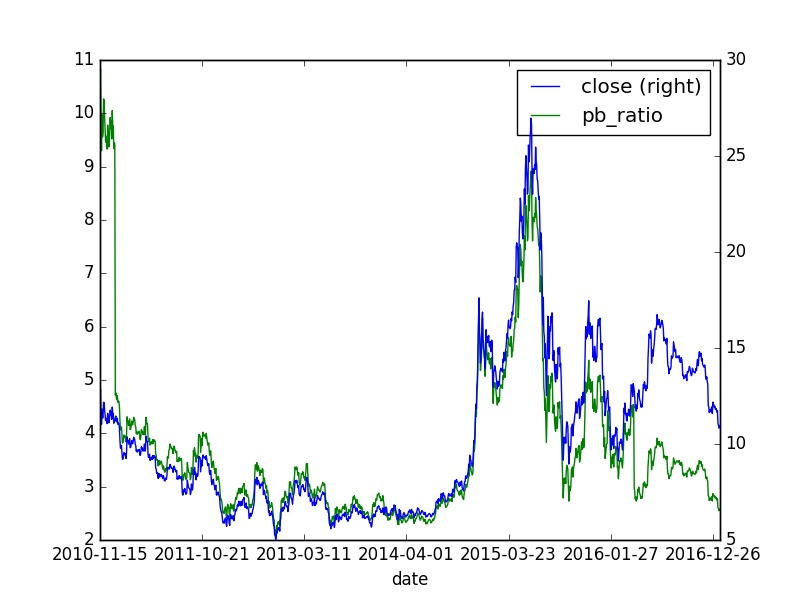

Values plotted in this chart, from the file beside it:
, id, code, pe_ratio, turnover_ratio, pb_ratio, ps_ratio, pcf_ratio, capitalization, market_cap, circulating_cap, circulating_market_cap, day, pe_ratio_lyr
0, 2088365, 002500.XSHE, 68.67, 81.11, 10.46, 22.5, -10.21, 239980, 318.4, 32000, 42.46, 2010-11-15, 51.48
0, 2088366, 002500.XSHE, 71.1, 59.02, 10.83, 23.29, -10.58, 239980, 329.7, 32000, 43.97, 2010-11-16, 53.3
0, 2088367, 002500.XSHE, 64.01, 32.58, 9.75, 20.97, -9.52, 239980, 296.9, 32000, 39.58, 2010-11-17, 47.98
0, 2088368, 002500.XSHE, 61.06, 26.75, 9.3, 20.0, -9.08, 239980, 283.2, 32000, 37.76, 2010-11-18, 45.77
0, 2088369, 002500.XSHE, 65.46, 27.11, 9.97, 21.44, -9.74, 239980, 303.6, 32000, 40.48, 2010-11-19, 49.07
0, 2088369, 002500.XSHE, 65.46, 27.11, 9.97, 21.44, -9.74, 239980, 303.6, 32000, 40.48, 2010-11-19, 49.07
0, 2088369, 002500.XSHE, 65.46, 27.11, 9.97, 21.44, -9.74, 239980, 303.6, 32000, 40.48, 2010-11-19, 49.07
0, 2088370, 002500.XSHE, 62.77, 19.78, 9.56, 20.56, -9.34, 239980, 291.1, 32000, 38.82, 2010-11-22, 47.05
0, 2088371, 002500.XSHE, 63.39, 18.92, 9.65, 20.77, -9.43, 239980, 294, 32000, 39.2, 2010-11-23, 47.52
0, 2088372, 002500.XSHE, 67.42, 29.59, 10.27, 22.09, -10.03, 239980, 312.7, 32000, 41.7, 2010-11-24, 50.54
0, 2088373, 002500.XSHE, 67.32, 19.86, 10.25, 22.05, -10.01, 239980, 312.2, 32000, 41.63, 2010-11-25, 50.47
0, 2088374, 002500.XSHE, 65.25, 12.6, 9.94, 21.38, -9.71, 239980, 302.6, 32000, 40.35, 2010-11-26, 65.25
0, 2088374, 002500.XSHE, 65.25, 12.6, 9.94, 21.38, -9.71, 239980, 302.6, 32000, 40.35, 2010-11-26, 65.25
0, 2088374, 002500.XSHE, 65.25, 12.6, 9.94, 21.38, -9.71, 239980, 302.6, 32000, 40.35, 2010-11-26, 65.25
0, 2088375, 002500.XSHE, 63.7, 9.94, 9.7, 20.87, -9.48, 239980, 295.4, 32000, 39.39, 2010-11-29, 47.75
0, 2088376, 002500.XSHE, 62.15, 12.71, 9.46, 20.36, -9.24, 239980, 288.2, 32000, 38.43, 2010-11-30, 46.59
0, 2088377, 002500.XSHE, 62.82, 8.53, 9.57, 20.58, -9.34, 239980, 291.3, 32000, 38.85, 2010-12-01, 47.09
0, 2088378, 002500.XSHE, 61.99, 9.93, 9.44, 20.31, -9.22, 239980, 287.5, 32000, 38.34, 2010-12-02, 46.47
0, 2088379, 002500.XSHE, 61.27, 7.05, 9.33, 20.07, -9.11, 239980, 284.1, 32000, 37.89, 2010-12-03, 45.93
0, 2088379, 002500.XSHE, 61.27, 7.05, 9.33, 20.07, -9.11, 239980, 284.1, 32000, 37.89, 2010-12-03, 45.93
0, 2088379, 002500.XSHE, 61.27, 7.05, 9.33, 20.07, -9.11, 239980, 284.1, 32000, 37.89, 2010-12-03, 45.93
0, 2088380, 002500.XSHE, 64.22, 17.2, 9.78, 21.04, -9.55, 239980, 297.8, 32000, 39.71, 2010-12-06, 48.14
0, 2088381, 002500.XSHE, 63.28, 10.75, 9.64, 20.73, -9.41, 239980, 293.5, 32000, 39.14, 2010-12-07, 47.44
0, 2088382, 002500.XSHE, 61.52, 7.59, 9.37, 20.16, -9.15, 239980, 285.3, 32000, 38.05, 2010-12-08, 46.12
0, 2088383, 002500.XSHE, 61.06, 5.55, 9.3, 20.0, -9.08, 239980, 283.2, 32000, 37.76, 2010-12-09, 45.77
0, 2088384, 002500.XSHE, 61.58, 4.71, 9.38, 20.17, -9.16, 239980, 285.6, 32000, 38.08, 2010-12-10, 46.16
0, 2088384, 002500.XSHE, 61.58, 4.71, 9.38, 20.17, -9.16, 239980, 285.6, 32000, 38.08, 2010-12-10, 46.16
0, 2088384, 002500.XSHE, 61.58, 4.71, 9.38, 20.17, -9.16, 239980, 285.6, 32000, 38.08, 2010-12-10, 46.16
0, 2088385, 002500.XSHE, 63.34, 9.13, 9.64, 20.75, -9.42, 239980, 293.7, 32000, 39.17, 2010-12-13, 47.48
0, 2088386, 002500.XSHE, 62.82, 6.87, 9.57, 20.58, -9.34, 239980, 291.3, 32000, 38.85, 2010-12-14, 47.09
0, 2088387, 002500.XSHE, 65.15, 20.49, 9.92, 21.34, -9.69, 239980, 302.1, 32000, 40.29, 2010-12-15, 48.84
0, 2088388, 002500.XSHE, 63.8, 8.1, 9.72, 20.9, -9.49, 239980, 295.9, 32000, 39.46, 2010-12-16, 47.83
0, 2088389, 002500.XSHE, 64.68, 7.33, 9.85, 21.19, -9.62, 239980, 300, 32000, 40.0, 2010-12-17, 48.49
0, 2088389, 002500.XSHE, 64.68, 7.33, 9.85, 21.19, -9.62, 239980, 300, 32000, 40.0, 2010-12-17, 48.49
0, 2088389, 002500.XSHE, 64.68, 7.33, 9.85, 21.19, -9.62, 239980, 300, 32000, 40.0, 2010-12-17, 48.49
0, 2088390, 002500.XSHE, 62.51, 9.66, 9.52, 20.48, -9.3, 239980, 289.9, 32000, 38.66, 2010-12-20, 46.86
0, 2088391, 002500.XSHE, 66.03, 17.52, 10.05, 21.63, -9.82, 239980, 306.2, 32000, 40.83, 2010-12-21, 49.5
0, 2088392, 002500.XSHE, 64.06, 9.55, 9.75, 20.99, -9.53, 239980, 297.1, 32000, 39.62, 2010-12-22, 48.02
0, 2088393, 002500.XSHE, 64.11, 9.96, 9.76, 21.0, -9.54, 239980, 297.3, 32000, 39.65, 2010-12-23, 48.06
0, 2088394, 002500.XSHE, 64.11, 7.44, 9.76, 21.0, -9.54, 239980, 297.3, 32000, 39.65, 2010-12-24, 48.06
0, 2088394, 002500.XSHE, 64.11, 7.44, 9.76, 21.0, -9.54, 239980, 297.3, 32000, 39.65, 2010-12-24, 48.06
0, 2088394, 002500.XSHE, 64.11, 7.44, 9.76, 21.0, -9.54, 239980, 297.3, 32000, 39.65, 2010-12-24, 48.06
0, 2088395, 002500.XSHE, 63.28, 13.71, 9.64, 20.73, -9.41, 239980, 293.5, 32000, 39.14, 2010-12-27, 47.44
0, 2088396, 002500.XSHE, 61.37, 9.28, 9.34, 20.11, -9.13, 239980, 284.6, 32000, 37.95, 2010-12-28, 46.01
0, 2088397, 002500.XSHE, 62.09, 4.04, 9.45, 20.34, -9.24, 239980, 288, 32000, 38.4, 2010-12-29, 46.55
0, 2088398, 002500.XSHE, 61.89, 4.46, 9.42, 20.27, -9.21, 239980, 287, 32000, 38.27, 2010-12-30, 46.39
0, 2088399, 002500.XSHE, 62.92, 5.64, 4.72, 20.61, -9.36, 239980, 291.8, 32000, 38.91, 2010-12-31, 47.17
0, 2088399, 002500.XSHE, 62.92, 5.64, 4.72, 20.61, -9.36, 239980, 291.8, 32000, 38.91, 2010-12-31, 47.17
0, 2088399, 002500.XSHE, 62.92, 5.64, 4.72, 20.61, -9.36, 239980, 291.8, 32000, 38.91, 2010-12-31, 47.17
0, 2088399, 002500.XSHE, 62.92, 5.64, 4.72, 20.61, -9.36, 239980, 291.8, 32000, 38.91, 2010-12-31, 47.17
0, 2088400, 002500.XSHE, 63.44, 7.67, 4.76, 20.78, -9.44, 239980, 294.2, 32000, 39.23, 2011-01-04, 67.09
0, 2088401, 002500.XSHE, 62.25, 6.01, 4.67, 20.39, -9.26, 239980, 288.7, 32000, 38.5, 2011-01-05, 65.83
0, 2088402, 002500.XSHE, 61.73, 4.46, 4.63, 20.22, -9.18, 239980, 286.3, 32000, 38.18, 2011-01-06, 65.29
0, 2088403, 002500.XSHE, 62.77, 10.19, 4.71, 20.56, -9.34, 239980, 291.1, 32000, 38.82, 2011-01-07, 66.38
0, 2088403, 002500.XSHE, 62.77, 10.19, 4.71, 20.56, -9.34, 239980, 291.1, 32000, 38.82, 2011-01-07, 66.38
0, 2088403, 002500.XSHE, 62.77, 10.19, 4.71, 20.56, -9.34, 239980, 291.1, 32000, 38.82, 2011-01-07, 66.38
0, 2088404, 002500.XSHE, 61.06, 6.41, 4.58, 20.0, -9.08, 239980, 283.2, 32000, 37.76, 2011-01-10, 64.58
0, 2088405, 002500.XSHE, 61.37, 3.24, 4.6, 20.11, -9.13, 239980, 284.6, 32000, 37.95, 2011-01-11, 64.9
0, 2088406, 002500.XSHE, 61.32, 3.5, 4.6, 20.09, -9.12, 239980, 284.4, 32000, 37.92, 2011-01-12, 64.85
0, 2088407, 002500.XSHE, 59.97, 5.62, 4.5, 19.65, -8.92, 239980, 278.1, 32000, 37.09, 2011-01-13, 63.43
... 2,203 more rows
